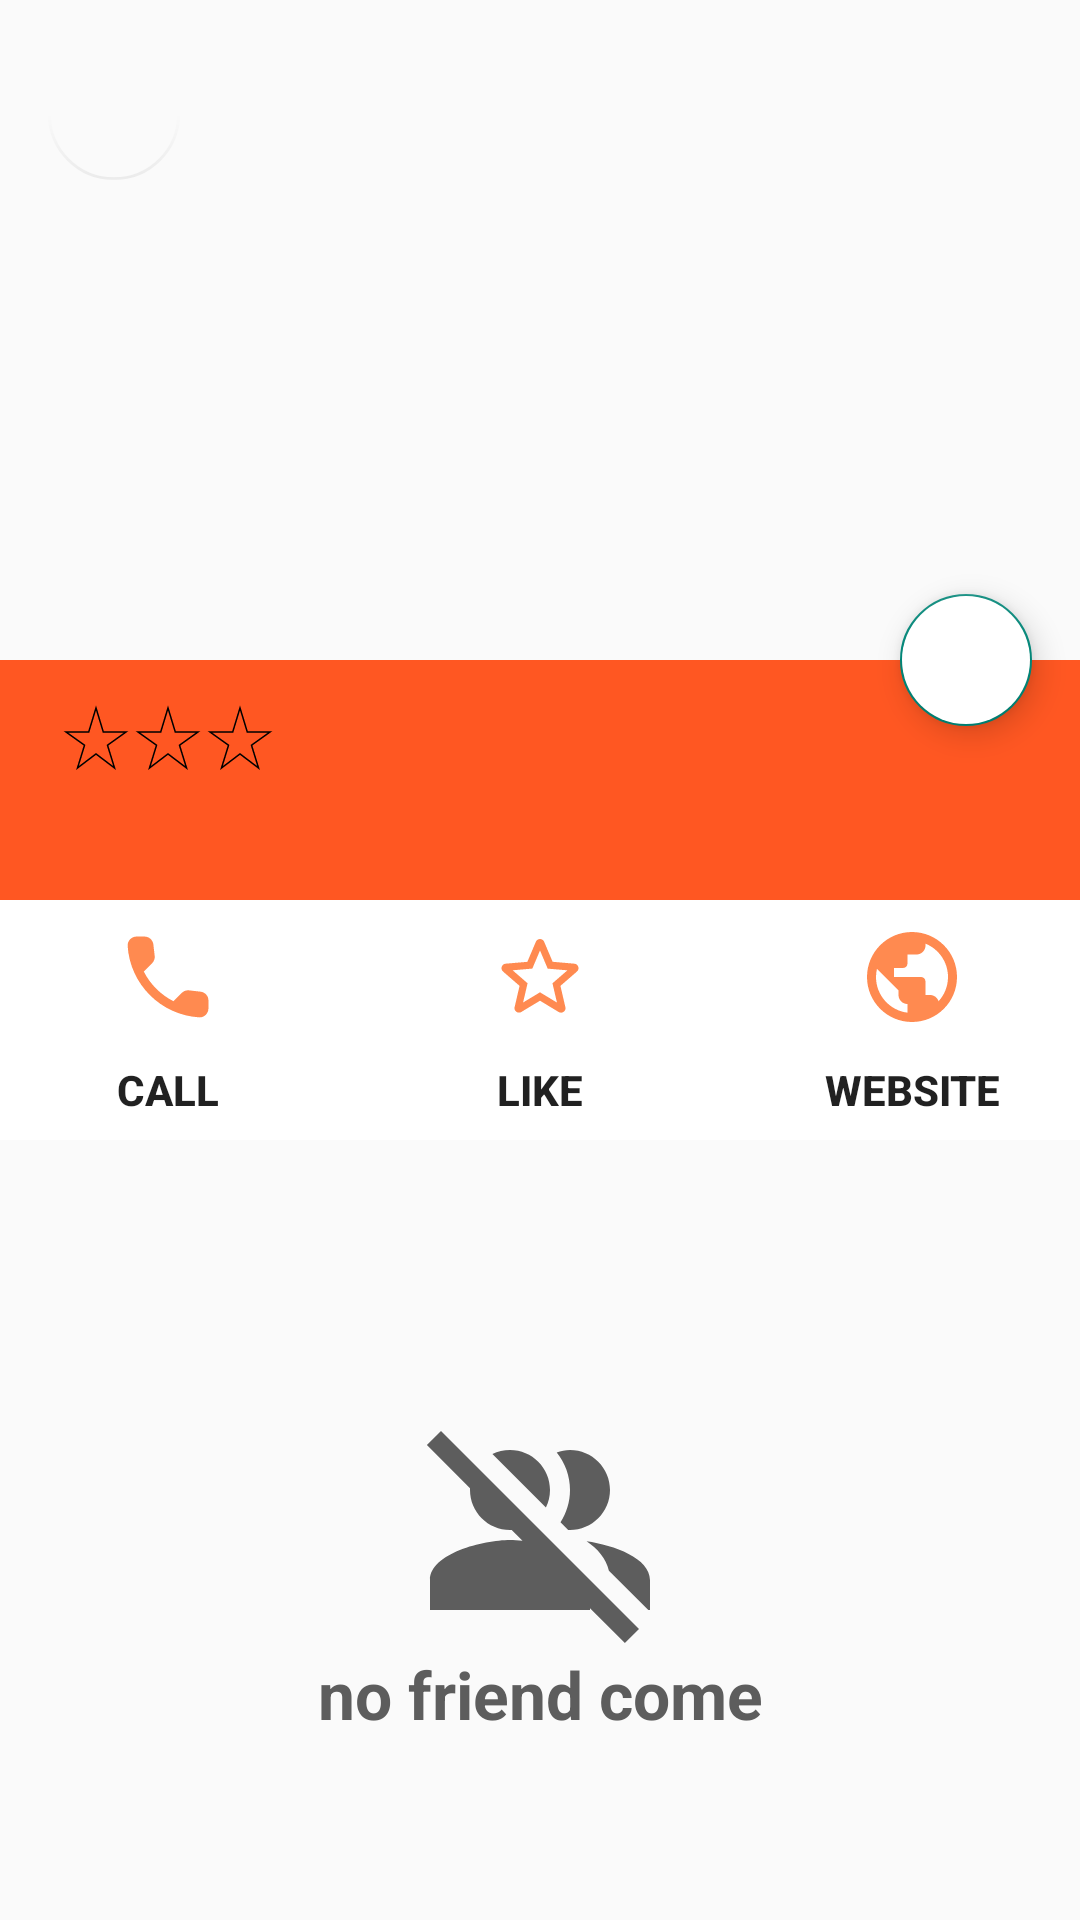

This screen was rendered from an Android layout file. Write that file and the resources it references.
<!-- AndroidManifest.xml: application theme light_theme -->
<!-- res/layout/fragment_detail.xml -->
<?xml version="1.0" encoding="utf-8"?>
<androidx.constraintlayout.widget.ConstraintLayout xmlns:android="http://schemas.android.com/apk/res/android"
    xmlns:app="http://schemas.android.com/apk/res-auto"
    xmlns:tools="http://schemas.android.com/tools"
    android:layout_width="match_parent"
    android:layout_height="match_parent"
    tools:context=".ui.fragment.detail.DetailFragment"
    android:id="@+id/activity_detail_container">

    <androidx.appcompat.widget.AppCompatImageView
        android:id="@+id/activity_detail_image_header"
        android:layout_width="match_parent"
        android:layout_height="@dimen/fragment_detail_header_image_height"
        app:layout_constraintTop_toTopOf="parent"
        app:layout_constraintStart_toStartOf="parent"/>

    <com.google.android.material.floatingactionbutton.FloatingActionButton
        android:id="@+id/activity_detail_select_fab"
        android:layout_width="@dimen/fragment_detail_fab_width"
        android:layout_height="@dimen/fragment_detail_fab_height"
        app:layout_constraintTop_toBottomOf="@id/activity_detail_image_header"
        app:layout_constraintBottom_toTopOf="@+id/activity_detail_layout_primary"
        app:layout_constraintEnd_toEndOf="parent"
        android:layout_marginHorizontal="@dimen/fragment_detail_fab_margin_horizontal"
        android:src="@drawable/ic_baseline_check_circle_outline_24"
        app:fabCustomSize="@dimen/fragment_detail_fab_custom_size"
        app:maxImageSize="@dimen/fragment_detail_fab_img_size"
        android:backgroundTint="@color/white"
        android:contentDescription="@string/detail_activity_fab_content_description" />

    <com.google.android.material.floatingactionbutton.FloatingActionButton
        android:id="@+id/activity_detail_back_fab"
        android:layout_width="@dimen/fragment_detail_fab_width"
        android:layout_height="@dimen/fragment_detail_fab_height"
        app:layout_constraintTop_toTopOf="parent"
        app:layout_constraintStart_toStartOf="parent"
        android:layout_margin="@dimen/fragment_detail_fab_margin_horizontal"
        app:maxImageSize="@dimen/fragment_detail_fab_img_size"
        android:src="@drawable/baseline_arrow_back_24"
        android:tint="@color/map_marker"
        app:backgroundTint="@android:color/transparent"
        app:elevation="0dp"
        app:pressedTranslationZ="0dp"
        android:contentDescription="@string/detail_activity_back_fab_description" />


    <androidx.appcompat.widget.LinearLayoutCompat
        android:id="@+id/activity_detail_layout_primary"
        android:layout_width="match_parent"
        android:layout_height="wrap_content"
        app:layout_constraintTop_toBottomOf="@+id/activity_detail_image_header"
        app:layout_constraintStart_toStartOf="parent"
        android:orientation="vertical">

        
        <androidx.constraintlayout.widget.ConstraintLayout
            android:layout_width="match_parent"
            android:layout_height="@dimen/fragment_detail_layout_height"
            android:orientation="vertical"
            android:background="?attr/decoration_color">

            <androidx.appcompat.widget.LinearLayoutCompat
                android:layout_width="match_parent"
                android:layout_height="wrap_content"
                app:layout_constraintTop_toTopOf="parent"
                app:layout_constraintStart_toStartOf="parent"
                android:orientation="vertical">

                
                <androidx.appcompat.widget.LinearLayoutCompat
                    android:id="@+id/activity_detail_restaurant_info_container"
                    android:layout_width="match_parent"
                    android:layout_height="wrap_content"
                    app:layout_constraintTop_toTopOf="parent"
                    app:layout_constraintStart_toStartOf="parent"
                    android:layout_marginHorizontal="@dimen/fragment_detail_layout_margin_horizontal"
                    android:orientation="horizontal">

                    <androidx.appcompat.widget.AppCompatTextView
                        android:id="@+id/activity_detail_restaurant_name_tv"
                        android:layout_width="wrap_content"
                        android:layout_height="wrap_content"
                        android:textColor="?attr/decoration_text_color"
                        android:textSize="@dimen/fragment_detail_restaurant_name"
                        android:layout_marginTop="@dimen/fragment_detail_layout_margin_horizontal" />

                    <androidx.appcompat.widget.AppCompatImageView
                        android:id="@+id/activity_detail_first_rating_img"
                        android:layout_width="wrap_content"
                        android:layout_height="wrap_content"
                        app:srcCompat="@drawable/baseline_star_rate_24"
                        android:layout_marginTop="@dimen/fragment_detail_restaurant_rating_star_vertical_margin"
                        android:layout_marginStart="@dimen/fragment_detail_layout_margin_horizontal"/>


                    <androidx.appcompat.widget.AppCompatImageView
                        android:id="@+id/activity_detail_second_rating_img"
                        android:layout_width="wrap_content"
                        android:layout_height="wrap_content"
                        app:srcCompat="@drawable/baseline_star_rate_24"
                        android:layout_marginTop="@dimen/fragment_detail_restaurant_rating_star_vertical_margin"/>

                    <androidx.appcompat.widget.AppCompatImageView
                        android:id="@+id/activity_detail_third_rating_img"
                        android:layout_width="wrap_content"
                        android:layout_height="wrap_content"
                        app:srcCompat="@drawable/baseline_star_rate_24"
                        android:layout_marginTop="@dimen/fragment_detail_restaurant_rating_star_vertical_margin"/>

                </androidx.appcompat.widget.LinearLayoutCompat>

                <androidx.appcompat.widget.AppCompatTextView
                    android:id="@+id/activity_detail_restaurant_address_tv"
                    android:layout_width="wrap_content"
                    android:layout_height="wrap_content"
                    app:layout_constraintTop_toBottomOf="@id/activity_detail_restaurant_info_container"
                    app:layout_constraintStart_toStartOf="parent"
                    app:layout_constraintBottom_toBottomOf="parent"
                    android:textColor="?attr/decoration_text_color"
                    android:textSize="@dimen/fragment_detail_restaurant_address"
                    android:layout_marginHorizontal="@dimen/fragment_detail_layout_margin_horizontal" />

            </androidx.appcompat.widget.LinearLayoutCompat>

        </androidx.constraintlayout.widget.ConstraintLayout>

        
        <androidx.constraintlayout.widget.ConstraintLayout
            android:id="@+id/activity_detail_button_container"
            android:layout_width="match_parent"
            android:layout_height="@dimen/fragment_detail_layout_height"
            android:orientation="horizontal"
            android:background="?attr/background_color">

            
            <androidx.appcompat.widget.AppCompatButton
                android:id="@+id/activity_detail_call_btn"
                android:layout_width="wrap_content"
                android:layout_height="wrap_content"
                app:layout_constraintTop_toTopOf="parent"
                app:layout_constraintStart_toStartOf="parent"
                app:layout_constraintBottom_toBottomOf="parent"
                android:layout_marginStart="@dimen/fragment_detail_call_btn_margin_start"
                android:background="@android:color/transparent"
                android:drawableTop="@drawable/ic_call"
                android:drawablePadding="@dimen/fragment_detail_btn_drawable_padding"
                android:text="@string/detail_activity_call_text"
                android:textStyle="bold"/>

            
            <androidx.appcompat.widget.AppCompatButton
                android:id="@+id/activity_detail_like_btn"
                android:layout_width="wrap_content"
                android:layout_height="wrap_content"
                app:layout_constraintTop_toTopOf="parent"
                app:layout_constraintStart_toStartOf="parent"
                app:layout_constraintEnd_toEndOf="parent"
                app:layout_constraintBottom_toBottomOf="parent"
                android:background="@android:color/transparent"
                android:drawableTop="@drawable/ic_star_outline"
                android:drawablePadding="@dimen/fragment_detail_btn_drawable_padding"
                android:text="@string/detail_activity_like_text"
                android:textStyle="bold" />

            
            <androidx.appcompat.widget.AppCompatButton
                android:id="@+id/activity_detail_website_btn"
                android:layout_width="wrap_content"
                android:layout_height="wrap_content"
                app:layout_constraintTop_toTopOf="parent"
                app:layout_constraintEnd_toEndOf="parent"
                app:layout_constraintBottom_toBottomOf="parent"
                android:layout_marginEnd="@dimen/fragment_detail_website_btn_margin_end"
                android:background="@android:color/transparent"
                android:drawableTop="@drawable/ic_public"
                android:drawablePadding="@dimen/fragment_detail_btn_drawable_padding"
                android:text="@string/detail_activity_website_text"
                android:textStyle="bold"/>

        </androidx.constraintlayout.widget.ConstraintLayout>

    </androidx.appcompat.widget.LinearLayoutCompat>


    <androidx.recyclerview.widget.RecyclerView
        android:id="@+id/activity_detail_recyclerview"
        android:layout_width="match_parent"
        android:layout_height="0dp"
        app:layout_constraintTop_toBottomOf="@+id/activity_detail_layout_primary"
        app:layout_constraintBottom_toBottomOf="parent"
        tools:listitem="@layout/workmates_list_row"
        android:background="?attr/background_color"
        android:visibility="gone" />

    <androidx.appcompat.widget.AppCompatImageView
        android:id="@+id/activity_detail_no_friend_img"
        android:layout_width="match_parent"
        android:layout_height="wrap_content"
        app:layout_constraintTop_toBottomOf="@+id/activity_detail_layout_primary"
        app:layout_constraintBottom_toBottomOf="parent"
        app:srcCompat="@drawable/baseline_group_off_24" />

    <androidx.appcompat.widget.AppCompatTextView
        android:id="@+id/activity_detail_no_friend_tv"
        android:layout_width="wrap_content"
        android:layout_height="wrap_content"
        app:layout_constraintTop_toBottomOf="@+id/activity_detail_no_friend_img"
        app:layout_constraintStart_toStartOf="parent"
        app:layout_constraintEnd_toEndOf="parent"
        android:text="@string/detail_activity_no_friend_tv"
        android:textStyle="bold"
        android:textSize="@dimen/fragment_detail_restaurant_name"
        android:textColor="@color/detail_fragment_no_friend_text"/>


</androidx.constraintlayout.widget.ConstraintLayout>
<!-- res/layout/workmates_list_row.xml (included above) -->
<?xml version="1.0" encoding="utf-8"?>
<androidx.appcompat.widget.LinearLayoutCompat xmlns:android="http://schemas.android.com/apk/res/android"
    android:layout_width="match_parent"
    android:layout_height="wrap_content"
    android:orientation="horizontal"
    android:layout_margin="@dimen/workmates_list_row_layout_margin">

    <androidx.appcompat.widget.AppCompatImageView
        android:id="@+id/workmates_list_row_profile_img"
        android:layout_width="@dimen/workmates_list_row_image_width"
        android:layout_height="@dimen/workmates_list_row_image_height"
        android:src="@drawable/no_image_picture"/>

    <androidx.appcompat.widget.AppCompatTextView
        android:id="@+id/workmates_list_row_eating_type_tv"
        android:layout_width="wrap_content"
        android:layout_height="wrap_content"
        android:layout_gravity="center"
        android:textSize="@dimen/workmates_list_row_text_size"
        android:textStyle="bold"
        android:textColor="?attr/text_color"
        android:layout_marginHorizontal="@dimen/workmates_list_row_text_view_margin" />

</androidx.appcompat.widget.LinearLayoutCompat>
<!-- resources referenced by this layout -->
<resources>
  <color name="detail_fragment_no_friend_text">#5D5D5D</color>
  <color name="map_marker">#FF5722</color>
  <color name="white">#FFFFFFFF</color>
  <dimen name="fragment_detail_btn_drawable_padding">10dp</dimen>
  <dimen name="fragment_detail_call_btn_margin_start">12dp</dimen>
  <dimen name="fragment_detail_fab_custom_size">56dp</dimen>
  <dimen name="fragment_detail_fab_height">@dimen/fragment_detail_fab_width</dimen>
  <dimen name="fragment_detail_fab_img_size">36dp</dimen>
  <dimen name="fragment_detail_fab_margin_horizontal">16dp</dimen>
  <dimen name="fragment_detail_fab_width">56dp</dimen>
  <dimen name="fragment_detail_header_image_height">250dp</dimen>
  <dimen name="fragment_detail_layout_height">100dp</dimen>
  <dimen name="fragment_detail_layout_margin_horizontal">10dp</dimen>
  <dimen name="fragment_detail_restaurant_address">16sp</dimen>
  <dimen name="fragment_detail_restaurant_name">26sp</dimen>
  <dimen name="fragment_detail_restaurant_rating_star_vertical_margin">14dp</dimen>
  <dimen name="fragment_detail_website_btn_margin_end">12dp</dimen>
  <dimen name="workmates_list_row_image_height">@dimen/workmates_list_row_image_width</dimen>
  <dimen name="workmates_list_row_image_width">80dp</dimen>
  <dimen name="workmates_list_row_layout_margin">4dp</dimen>
  <dimen name="workmates_list_row_text_size">20sp</dimen>
  <dimen name="workmates_list_row_text_view_margin">16dp</dimen>
  <!-- drawable baseline_star_rate_24 (drawable) -->
  <vector xmlns:android="http://schemas.android.com/apk/res/android"
      android:width="24dp"
      android:height="24dp"
      android:viewportWidth="24"
      android:viewportHeight="24">
    <path
        android:fillColor="@color/quantum_yellow"
        android:strokeColor="@color/black"
        android:strokeWidth="0.5"
        android:pathData="M14.43,10l-2.43,-8l-2.43,8l-7.57,0l6.18,4.41l-2.35,7.59l6.17,-4.69l6.18,4.69l-2.35,-7.59l6.17,-4.41z"/>
  </vector>
  <!-- drawable ic_call (drawable) -->
  <vector android:height="36dp"
      android:viewportHeight="24" android:viewportWidth="24"
      android:width="36dp" xmlns:android="http://schemas.android.com/apk/res/android">
      <path android:fillColor="?attr/icon_color" android:pathData="M19.23,15.26l-2.54,-0.29c-0.61,-0.07 -1.21,0.14 -1.64,0.57l-1.84,1.84c-2.83,-1.44 -5.15,-3.75 -6.59,-6.59l1.85,-1.85c0.43,-0.43 0.64,-1.03 0.57,-1.64l-0.29,-2.52c-0.12,-1.01 -0.97,-1.77 -1.99,-1.77H5.03c-1.13,0 -2.07,0.94 -2,2.07 0.53,8.54 7.36,15.36 15.89,15.89 1.13,0.07 2.07,-0.87 2.07,-2v-1.73c0.01,-1.01 -0.75,-1.86 -1.76,-1.98z"/>
  </vector>
  <!-- drawable ic_public (drawable) -->
  <vector android:height="36dp"
      android:viewportHeight="24" android:viewportWidth="24"
      android:width="36dp" xmlns:android="http://schemas.android.com/apk/res/android">
      <path android:fillColor="?attr/icon_color" android:pathData="M12,2C6.48,2 2,6.48 2,12s4.48,10 10,10 10,-4.48 10,-10S17.52,2 12,2zM11,19.93c-3.95,-0.49 -7,-3.85 -7,-7.93 0,-0.62 0.08,-1.21 0.21,-1.79L9,15v1c0,1.1 0.9,2 2,2v1.93zM17.9,17.39c-0.26,-0.81 -1,-1.39 -1.9,-1.39h-1v-3c0,-0.55 -0.45,-1 -1,-1L8,12v-2h2c0.55,0 1,-0.45 1,-1L11,7h2c1.1,0 2,-0.9 2,-2v-0.41c2.93,1.19 5,4.06 5,7.41 0,2.08 -0.8,3.97 -2.1,5.39z"/>
  </vector>
  <string name="detail_activity_back_fab_description" translatable="false">arrow back</string>
  <string name="detail_activity_call_text">CALL</string>
  <string name="detail_activity_fab_content_description">Select a restaurant</string>
  <string name="detail_activity_like_text">LIKE</string>
  <string name="detail_activity_no_friend_tv">no friend come</string>
  <string name="detail_activity_website_text">WEBSITE</string>
  <color name="black">#FF000000</color>
  <color name="system_bar_color">#C41B00</color>
  <color name="light_background_color">@color/white</color>
  <color name="light_icon_color">@color/drawerlayout_color</color>
  <color name="light_text_color">#232222</color>
  <color name="light_row_background_color">#F7F7F7</color>
  <color name="drawerlayout_color">#FF8A50</color>
</resources>
